Dataset: images (GitHub, shrub2/multi-label-classification). Classes: aerosol, bag, bottle, box, brick, bucket, can, cup-tub, gable-top, jar, sleeve, tray, tube.

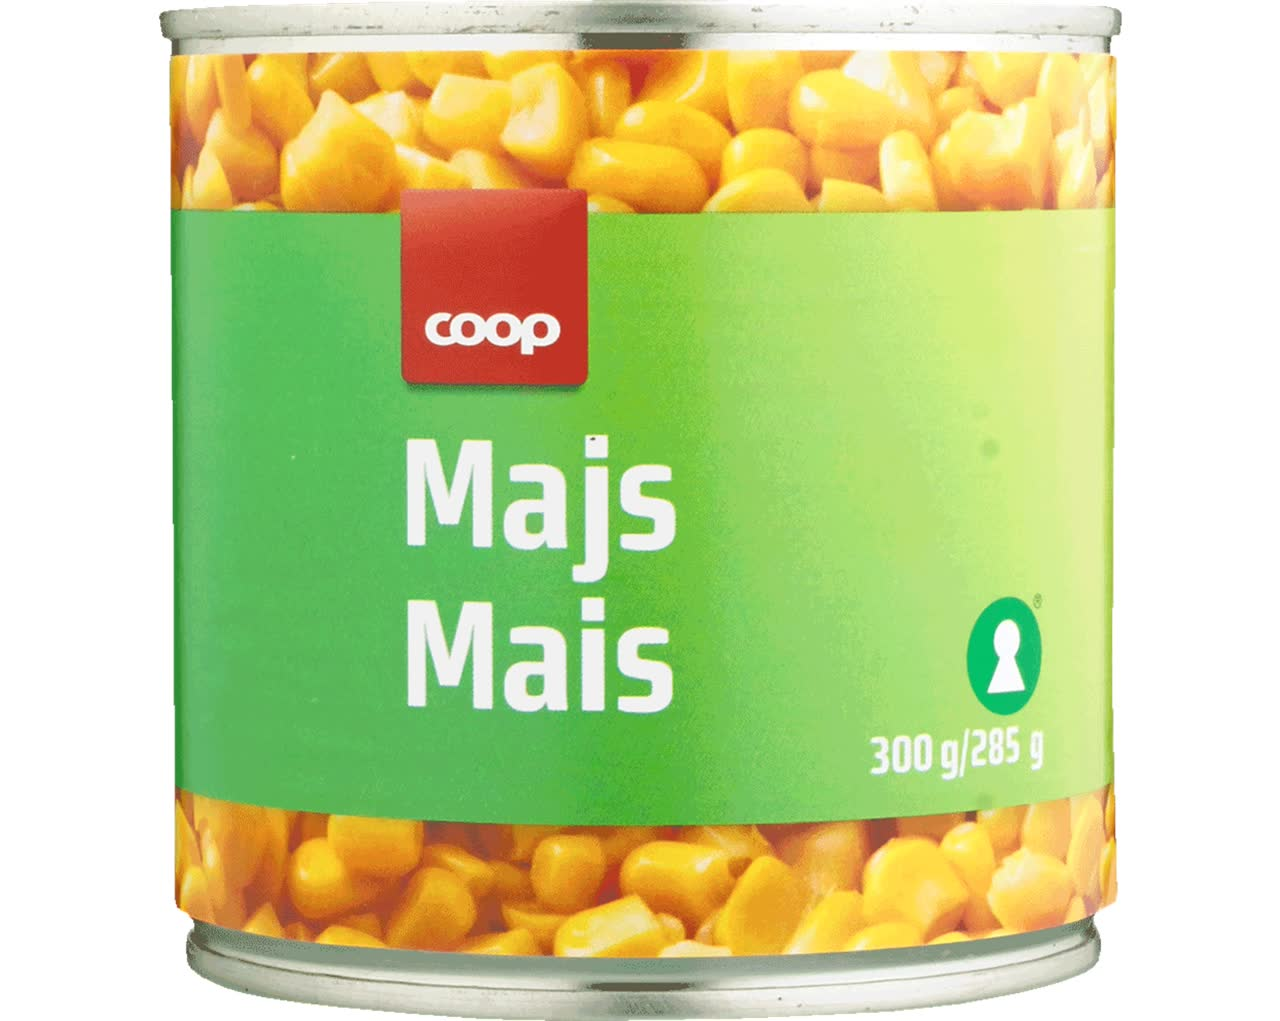
Label: can

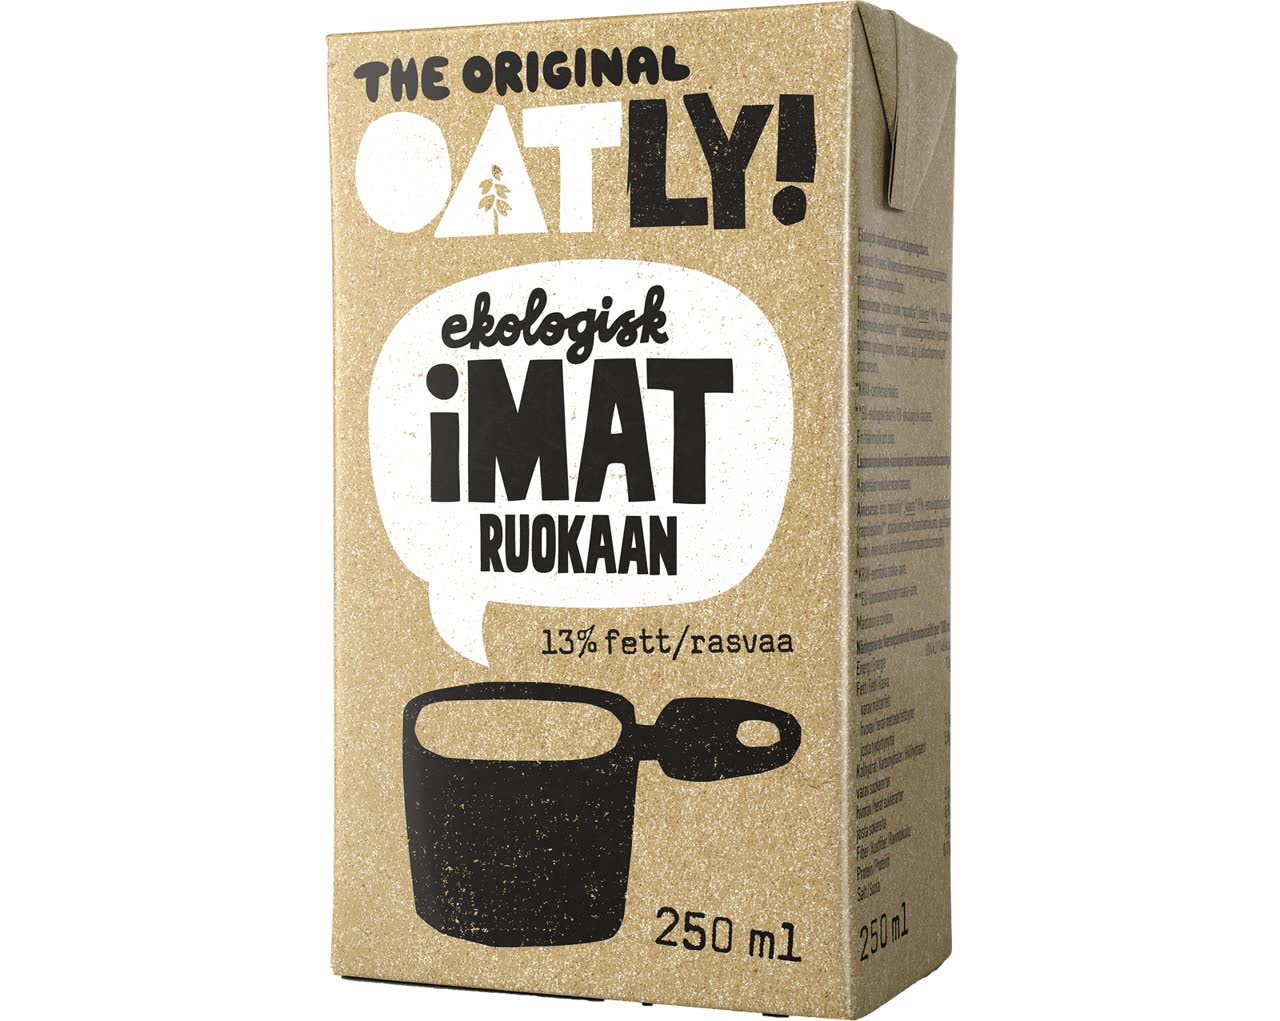
Label: brick

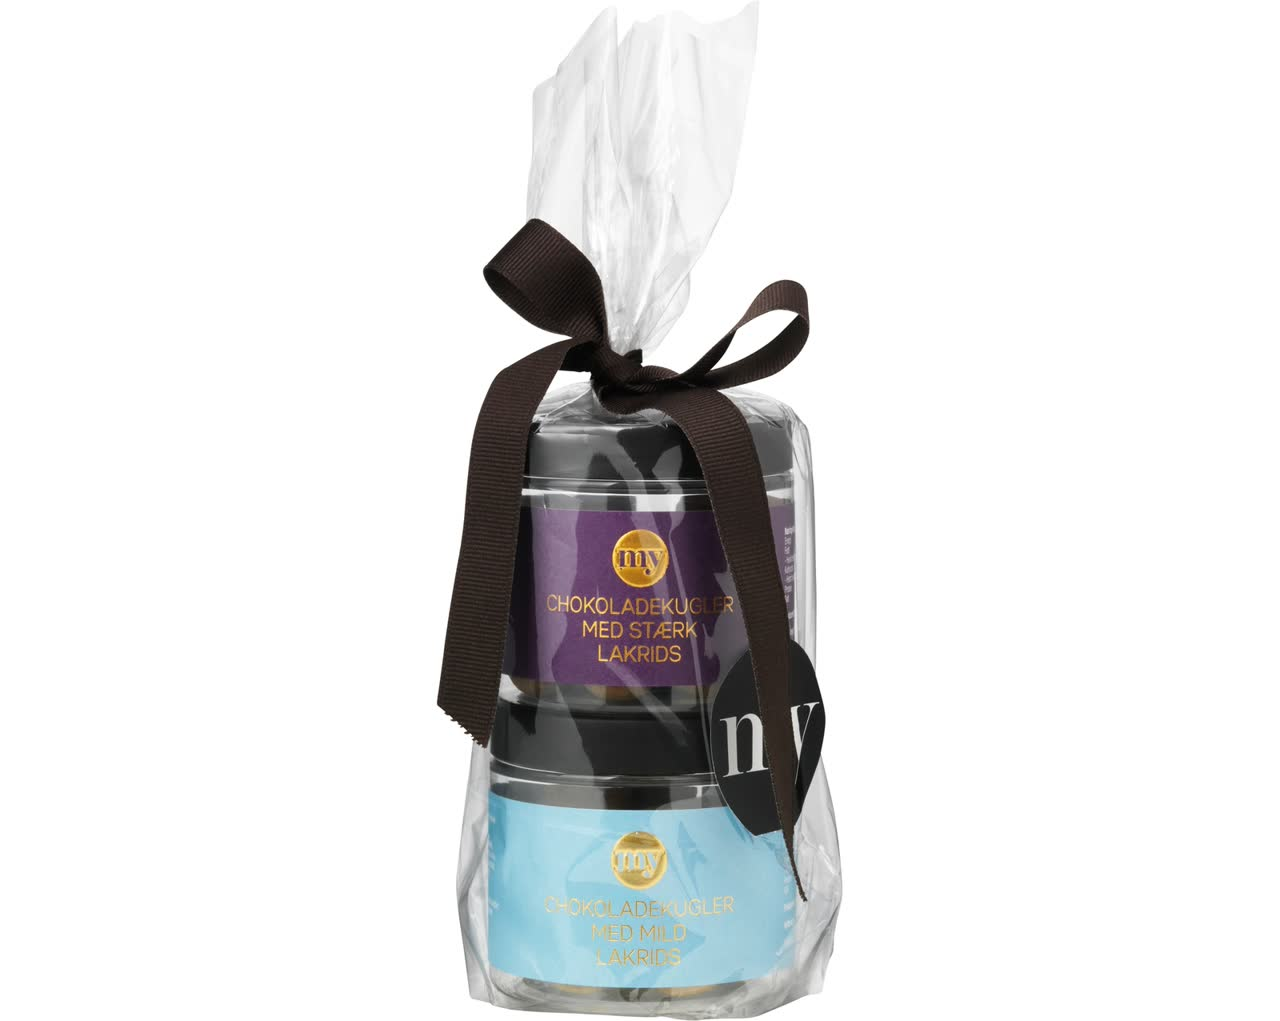
Label: jar

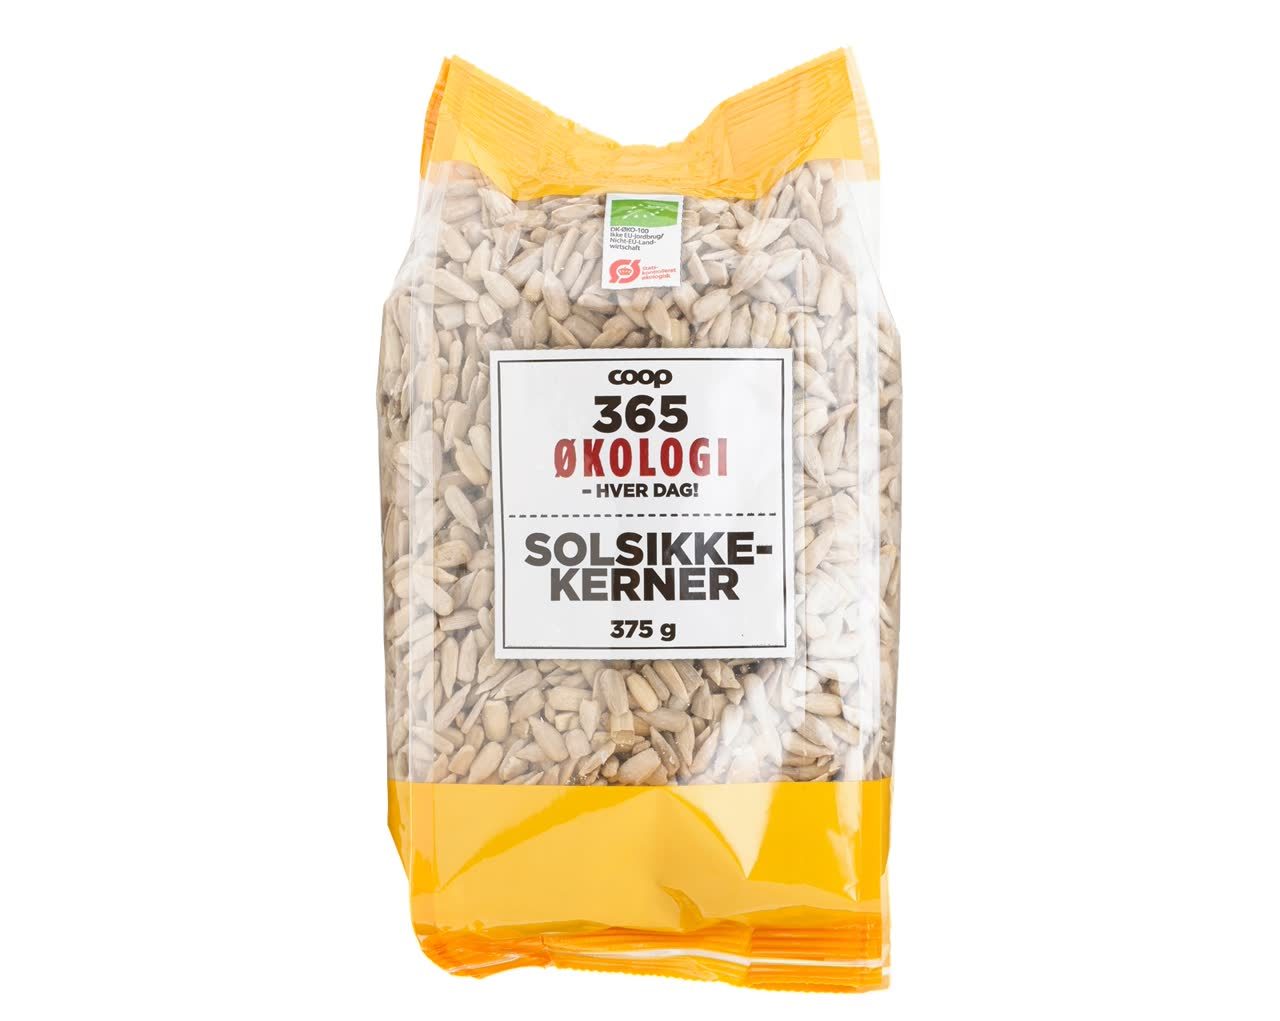
Label: bag

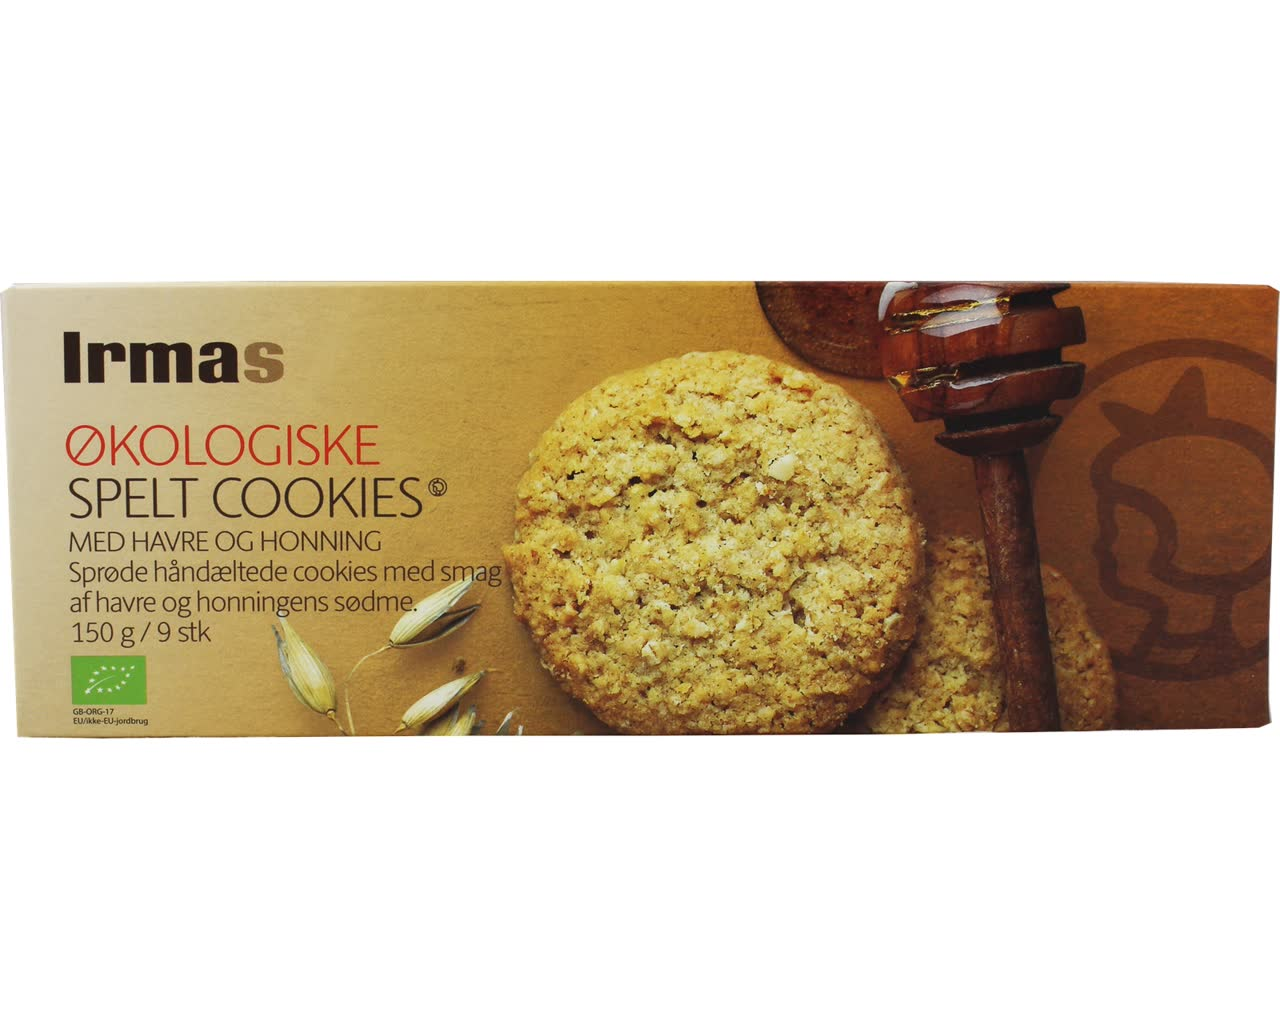
Label: box

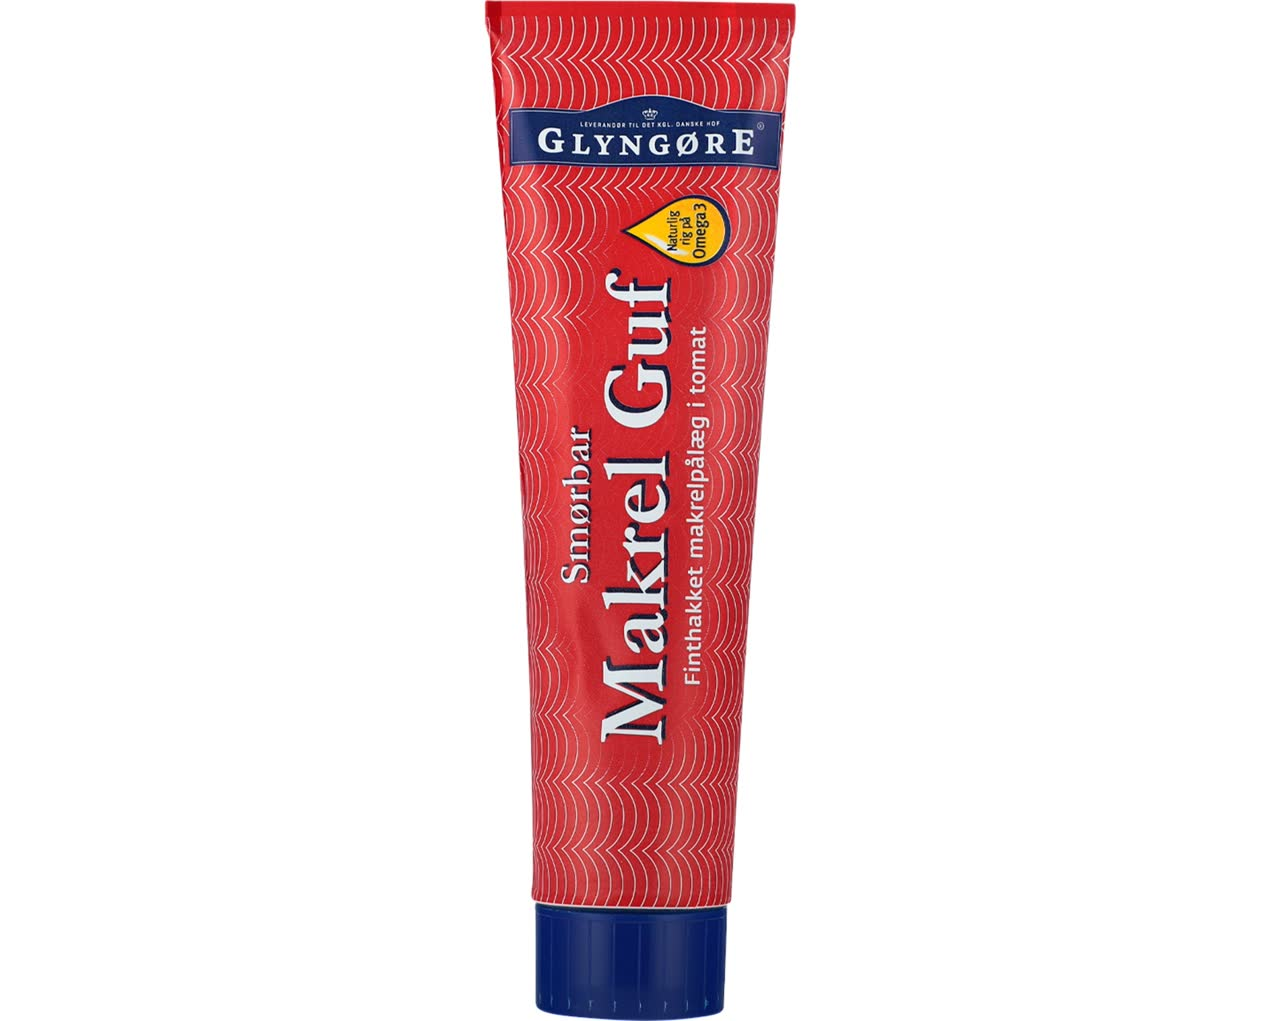
Label: tube
